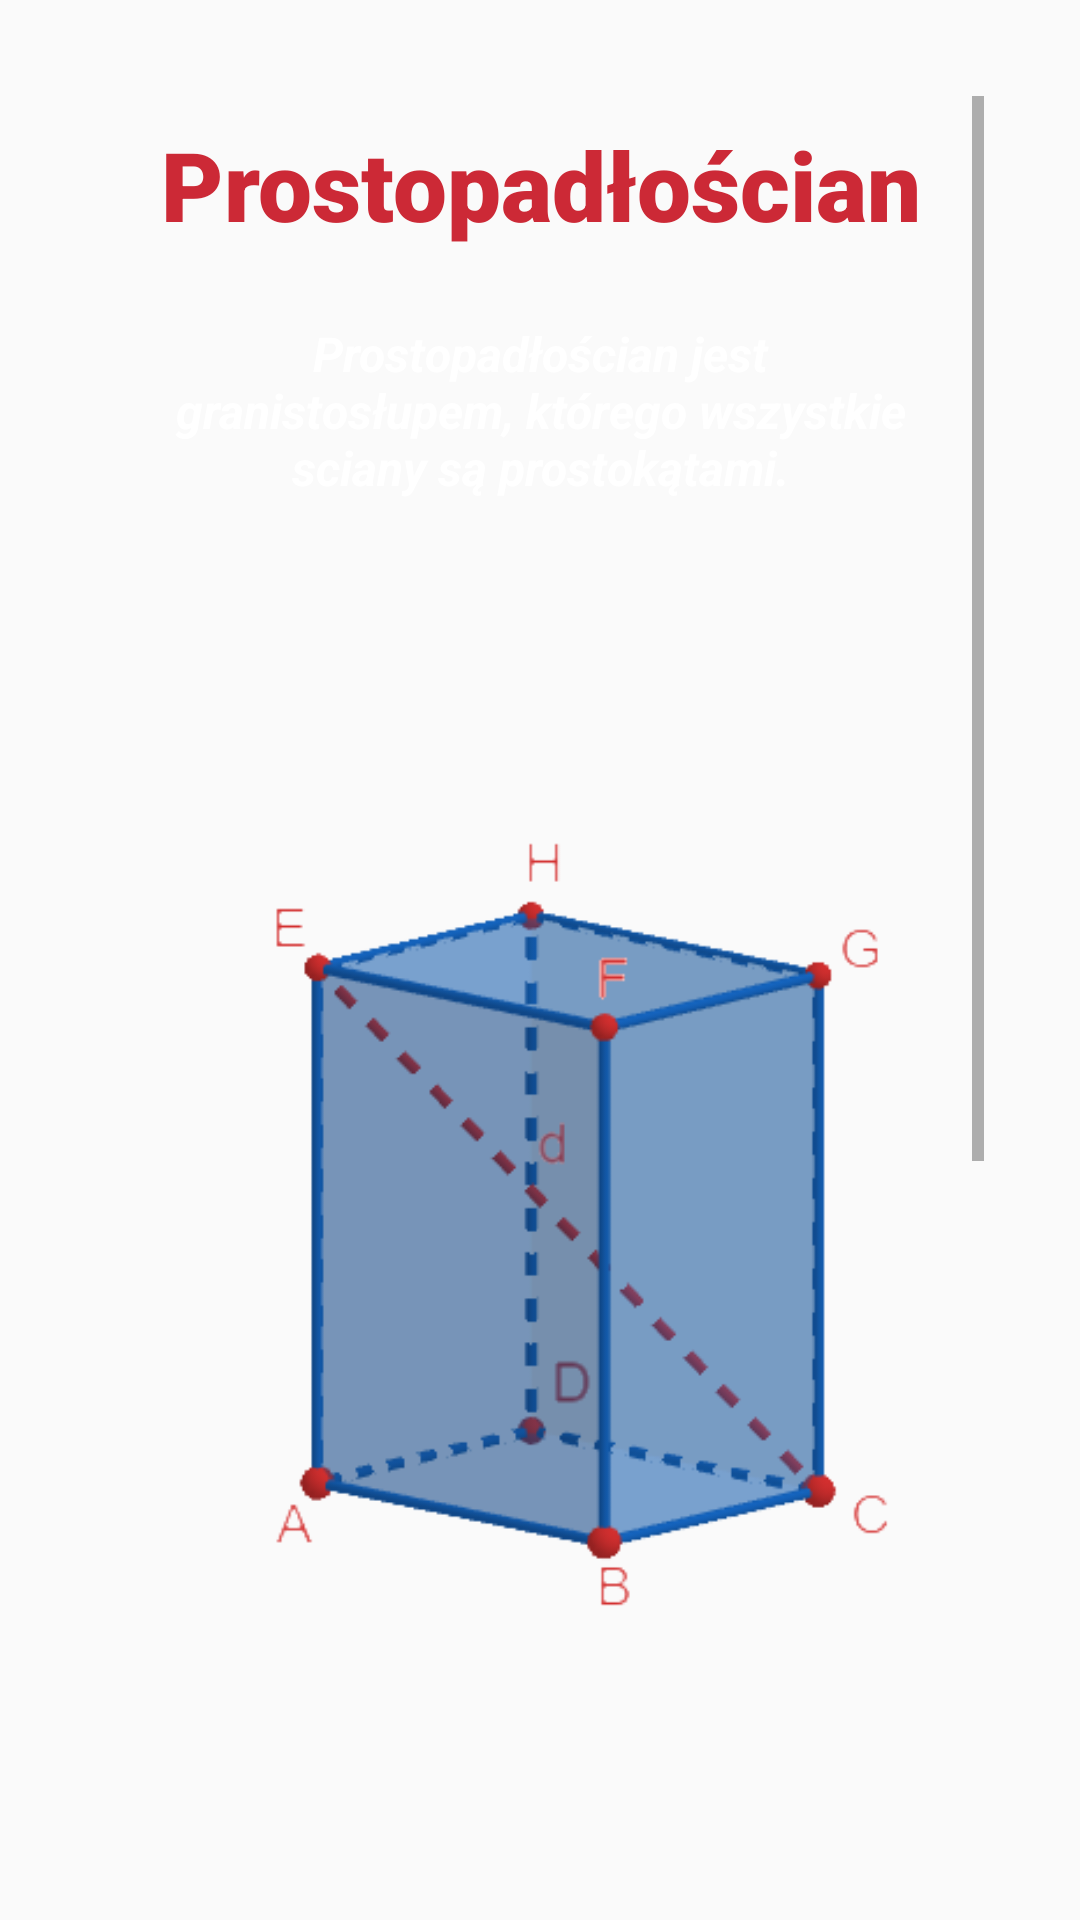

Produce the Android XML layout that renders to this screen, including the resource entries it uses.
<!-- AndroidManifest.xml: application theme AppTheme -->
<!-- res/layout/activity_pcube.xml -->
<?xml version="1.0" encoding="utf-8"?>
<androidx.constraintlayout.widget.ConstraintLayout xmlns:android="http://schemas.android.com/apk/res/android"
    xmlns:app="http://schemas.android.com/apk/res-auto"
    xmlns:tools="http://schemas.android.com/tools"
    android:layout_width="match_parent"
    android:layout_height="match_parent"
    android:background="@drawable/tab_b"
    tools:context=".pcube">

    <ScrollView
        android:layout_width="match_parent"
        android:layout_height="match_parent"
        android:layout_marginStart="32dp"
        android:layout_marginTop="32dp"
        android:layout_marginEnd="32dp"
        android:layout_marginBottom="32dp"
        app:layout_constraintBottom_toBottomOf="parent"
        app:layout_constraintEnd_toEndOf="parent"
        app:layout_constraintHorizontal_bias="0.0"
        app:layout_constraintStart_toStartOf="parent"
        app:layout_constraintTop_toTopOf="parent"
        app:layout_constraintVertical_bias="0.0">

        <LinearLayout
            android:layout_width="match_parent"
            android:layout_height="wrap_content"
            android:orientation="vertical">

            <TextView
                android:id="@+id/textView"
                style="@style/text_h"
                android:layout_width="wrap_content"
                android:layout_height="wrap_content"
                android:layout_gravity="center_horizontal"
                android:text="Prostopadłościan" />

            <TextView
                android:id="@+id/description"
                style="@style/text_h2"
                android:layout_width="wrap_content"
                android:layout_height="wrap_content"
                android:layout_gravity="center_horizontal"
                android:layout_marginStart="32dp"
                android:layout_marginTop="32dp"
                android:layout_marginEnd="32dp"
                android:text="@string/cubep_desc" />

            <ImageView
                android:id="@+id/imageView"
                android:layout_width="match_parent"
                android:layout_height="wrap_content"
                app:srcCompat="@drawable/p_cube" />

            <TextView
                android:id="@+id/obw_cube"
                style="@style/text_h2"
                android:layout_width="wrap_content"
                android:layout_height="wrap_content"
                android:layout_gravity="center_horizontal"
                android:layout_marginStart="32dp"
                android:layout_marginTop="32dp"
                android:layout_marginEnd="32dp"
                android:gravity="start"
                android:text="@string/cubep_explanation"
                android:textAlignment="textStart"
                android:textSize="15dp" />



            <TextView
                style="@style/text_h2"

                android:layout_width="wrap_content"
                android:layout_height="wrap_content"
                android:layout_gravity="center_horizontal"
                android:layout_marginStart="32dp"
                android:layout_marginTop="32dp"
                android:layout_marginEnd="32dp"
                android:text="Wzór na pole powierzchni prostopadłościanu" />
            <TextView
                style="@style/text_h2"
                android:layout_width="wrap_content"
                android:id="@+id/obw_c"
                android:layout_height="wrap_content"
                android:layout_gravity="center_horizontal"
                android:layout_marginStart="32dp"
                android:layout_marginTop="32dp"
                android:layout_marginEnd="32dp"
                android:text="Pc = 2ab + 2ac + 2bc " />
            <TextView
                style="@style/text_h2"
                android:layout_width="wrap_content"
                android:layout_height="wrap_content"
                android:layout_gravity="center_horizontal"
                android:layout_marginStart="32dp"
                android:layout_marginTop="32dp"
                android:layout_marginEnd="32dp"
                android:text="Wzór na objętość prostopadłościanu" />
            <TextView
                style="@style/text_h2"
                android:id="@+id/v_1"
                android:layout_width="wrap_content"
                android:layout_height="wrap_content"
                android:layout_gravity="center_horizontal"
                android:layout_marginStart="32dp"
                android:layout_marginTop="32dp"
                android:layout_marginEnd="32dp"
                android:text="V = abc" />


        </LinearLayout>
    </ScrollView>

</androidx.constraintlayout.widget.ConstraintLayout>
<!-- resources referenced by this layout -->
<resources>
  <!-- drawable p_cube: png bitmap (drawable, 17258 bytes) -->
  <string name="cubep_desc">
          Prostopadłościan jest granistosłupem, którego wszystkie sciany są prostokątami.
      </string>
  <string name="cubep_explanation">
          <li>A,B,C,D,E,F,G,H - wierzchołki prostopadłościanu</li>\n
          <li>a,b,c - krawędzie prostopadłościanu</li>\n
          <li>d - przekątna prostopadłościanu</li>\n
      </string>
  <style name="text_h" parent="Widget.AppCompat.TextView">
        <item name="android:textSize">32dp</item>
        <item name="android:textColor">@color/red</item>
        <item name="android:fontFamily">sans-serif-black</item>
        <item name="android:gravity">center</item>
        <item name="android:layout_margin">8dp</item>
    </style>
  <style name="text_h2" parent="Widget.AppCompat.TextView">
          <item name="android:textSize">16dp</item>
          <item name="android:textColor">@color/white</item>
          <item name="android:textStyle">bold|italic</item>
          <item name="android:textAlignment">center</item>
          <item name="android:layout_margin">14dp</item>
          <item name="android:padding">2dp</item>
  
      </style>
  <style name="AppTheme" parent="Theme.AppCompat.Light.NoActionBar">
          
          <item name="colorPrimary">@color/colorPrimary</item>
          <item name="colorPrimaryDark">@color/colorPrimaryDark</item>
          <item name="colorAccent">@color/colorAccent</item>
          <item name="android:windowTranslucentNavigation">false</item>
          
  
    </style>
  <color name="red">#CC2936</color>
  <color name="white">#FFFF</color>
  <color name="colorPrimary">#6200EE</color>
  <color name="colorPrimaryDark">#3700B3</color>
  <color name="colorAccent">#03DAC5</color>
</resources>
